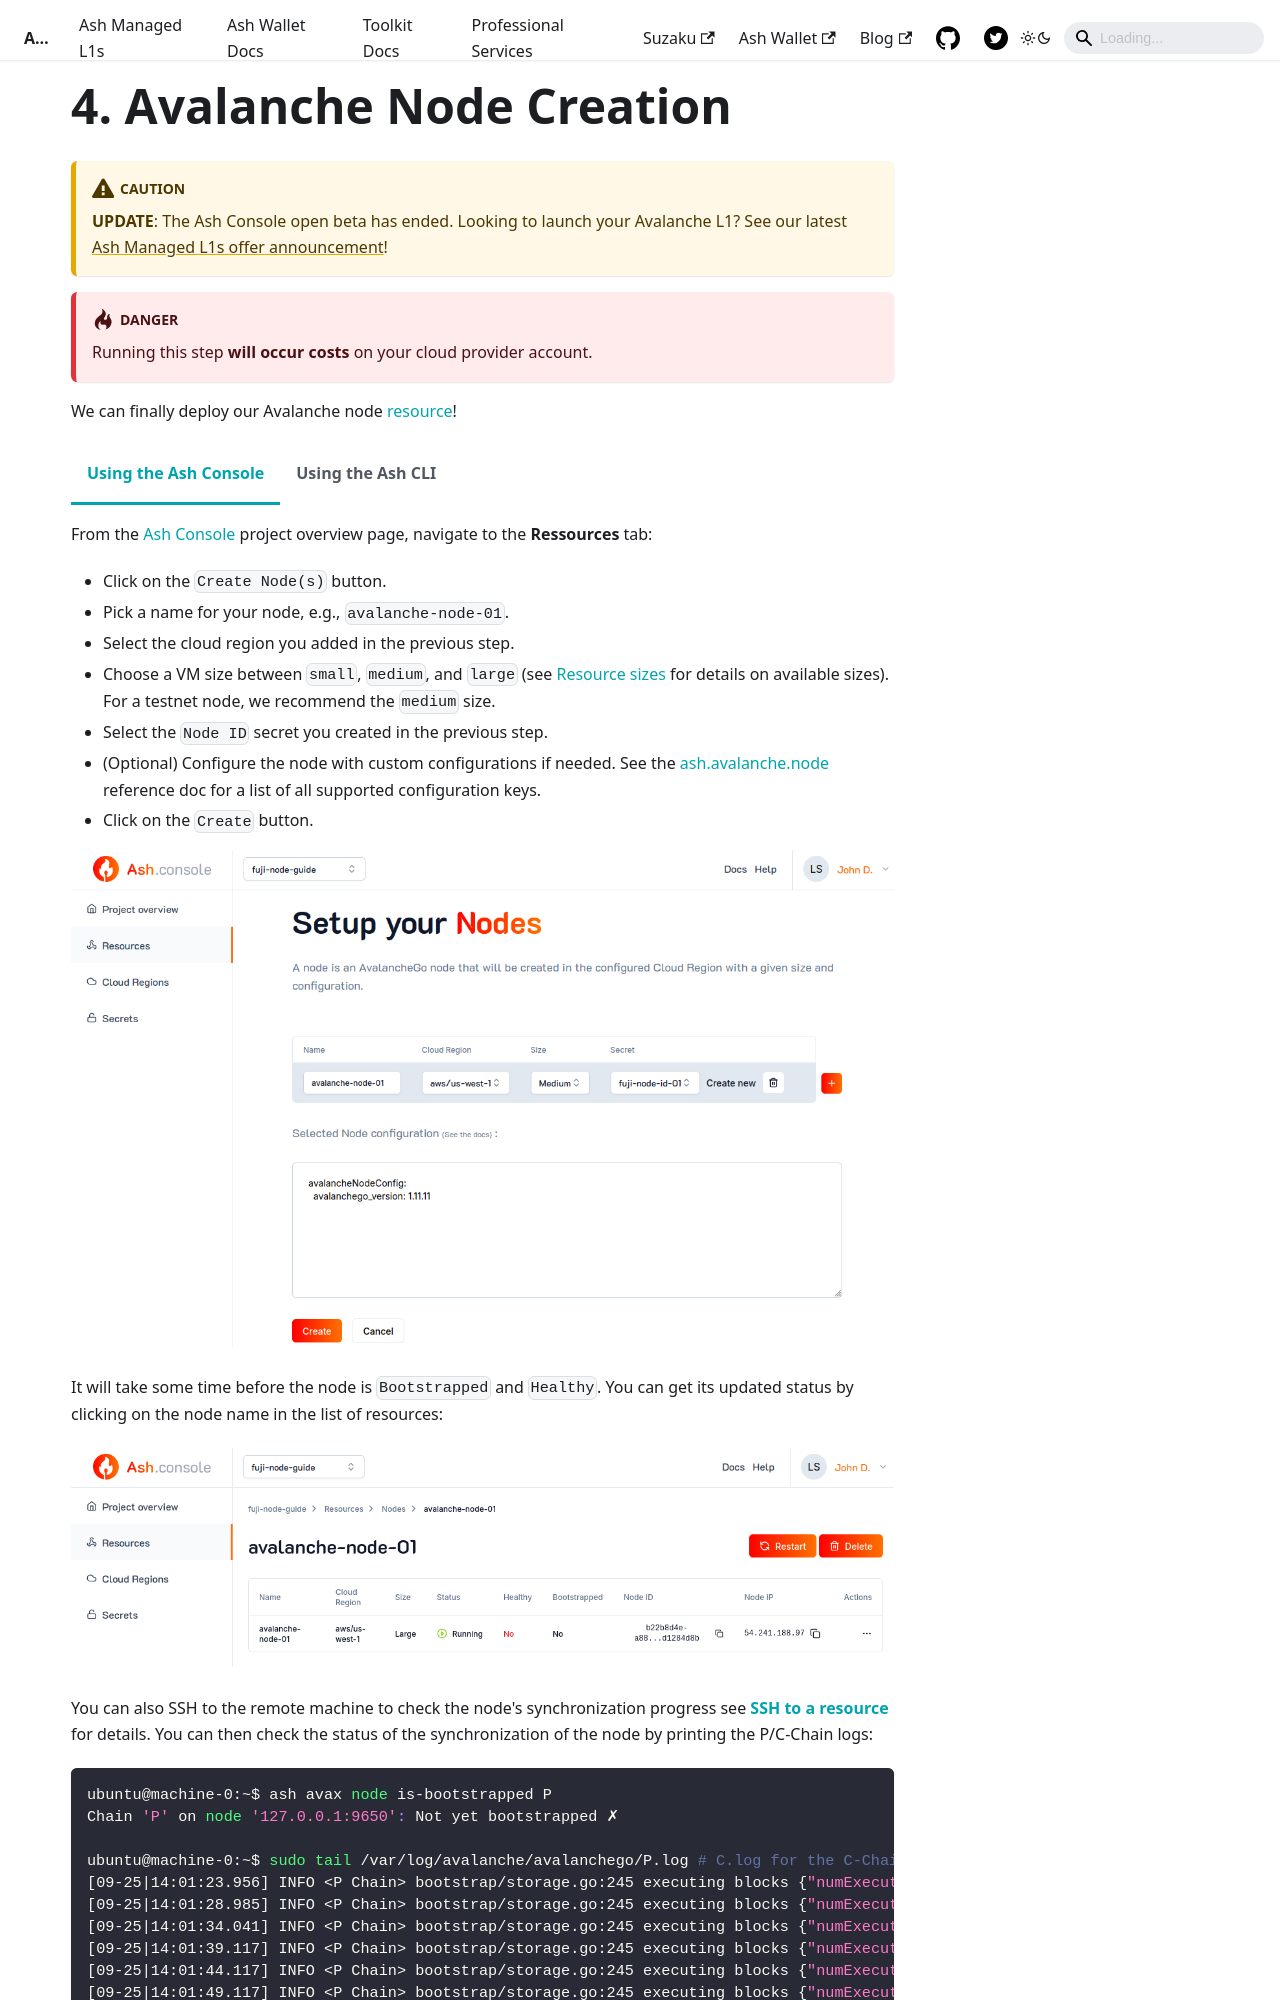

repository: AshAvalanche/ash-docs · page: docs/console/guides/fuji-node/avalanche-node/index.html · generator: docusaurus

---
sidebar_position: 6
---

import Tabs from '@theme/Tabs';
import TabItem from '@theme/TabItem';

# 4. Avalanche Node Creation

:::caution
**UPDATE**: The Ash Console open beta has ended. Looking to launch your Avalanche L1? See our latest [Ash Managed L1s offer announcement](https://ashavax.hashnode.dev/announcing-ash-managed-l1s-and-avalanche-builder-credits)!
:::

:::warning
Running this step **will occur costs** on your cloud provider account.
:::

We can finally deploy our Avalanche node [resource](/docs/console/glossary#resource)!

<Tabs>

<TabItem value="console" label="Using the Ash Console" default>

From the [Ash Console](https://console.ash.center) project overview page, navigate to the **Ressources** tab:
- Click on the `Create Node(s)` button.
- Pick a name for your node, e.g., `avalanche-node-01`.
- Select the cloud region you added in the previous step.
- Choose a VM size between `small`, `medium`, and `large` (see [Resource sizes](/docs/console/reference/resource-management#resource-sizes) for details on available sizes).  
  For a testnet node, we recommend the `medium` size.
- Select the `Node ID` secret you created in the previous step.
- (Optional) Configure the node with custom configurations if needed. See the [ash.avalanche.node](/docs/toolkit/ansible-avalanche-collection/reference/roles/avalanche-node) reference doc for a list of all supported configuration keys.
- Click on the `Create` button.

![Ash Console node create](/img/ash-console-fuji-node-create.png)

It will take some time before the node is `Bootstrapped` and `Healthy`. You can get its updated status by clicking on the node name in the list of resources:

![Ash Console node list](/img/ash-console-node-list.png)

You can also SSH to the remote machine to check the node's synchronization progress see [**SSH to a resource**](/docs/console/reference/resource-management#ssh-to-a-resource) for details. You can then check the status of the synchronization of the node by printing the P/C-Chain logs:

```bash
ubuntu@machine-0:~$ ash avax node is-bootstrapped P
Chain 'P' on node '127.0.0.1:9650': Not yet bootstrapped ✗

ubuntu@machine-0:~$ sudo tail /var/log/avalanche/avalanchego/P.log # C.log for the C-Chain
[09-25|14:01:23.956] INFO <P Chain> bootstrap/storage.go:245 executing blocks {"numExecuted": 44389, "numToExecute": 162562, "eta": "4m2s"}
[09-25|14:01:28.985] INFO <P Chain> bootstrap/storage.go:245 executing blocks {"numExecuted": 44419, "numToExecute": 162562, "eta": "4m16s"}
[09-25|14:01:34.041] INFO <P Chain> bootstrap/storage.go:245 executing blocks {"numExecuted": 44455, "numToExecute": 162562, "eta": "4m29s"}
[09-25|14:01:39.117] INFO <P Chain> bootstrap/storage.go:245 executing blocks {"numExecuted": 44490, "numToExecute": 162562, "eta": "4m42s"}
[09-25|14:01:44.117] INFO <P Chain> bootstrap/storage.go:245 executing blocks {"numExecuted": 45770, "numToExecute": 162562, "eta": "4m44s"}
[09-25|14:01:49.117] INFO <P Chain> bootstrap/storage.go:245 executing blocks {"numExecuted": 55056, "numToExecute": 162562, "eta": "3m47s"}
[09-25|14:01:54.117] INFO <P Chain> bootstrap/storage.go:245 executing blocks {"numExecuted": 63149, "numToExecute": 162562, "eta": "3m11s"}
[09-25|14:01:59.117] INFO <P Chain> bootstrap/storage.go:245 executing blocks {"numExecuted": 71478, "numToExecute": 162562, "eta": "2m41s"}
[09-25|14:02:04.117] INFO <P Chain> bootstrap/storage.go:245 executing blocks {"numExecuted": 79412, "numToExecute": 162562, "eta": "2m17s"}
[09-25|14:02:09.152] INFO <P Chain> bootstrap/storage.go:245 executing blocks {"numExecuted": 84092, "numToExecute": 162562, "eta": "2m7s"}
```

Once the node is `Running`, can already query the node `info` endpoint with the `avalanche node info` command:

   ```bash title="Command"
   ash avalanche node info -n 54.241.188.97
   ```

:::note
Your node IP address will be different.
:::

   ```bash title="Output"
  Node '54.241.188.97:9650':
    ID:            NodeID-2rVh5jWQ5xtxRDWNuP91XvciQNPBWWy8n
    Signer (BLS):
      Public key:  0xacea07e9cf535b308fcc3794021d85178a403f2d061d24f3ed87a2f702a49df098ee5e926c15798853711c1eed58d7f6
      PoP:         0x95e7bded3b1c4e790eca8e448e16355add615612c1474fbecf73e3ad4a53541644d870ba50f602aed939f49634621b8e14b427a085de5a220fa9c8001ed9b0a5bb147287f365d0a7cbd704cda6836bcabc0f855623449982fb4af2587fd38ab1
    Network:       fuji
    Public IP:     54.241.188.97
    Staking port:  9651
    Versions:
      AvalancheGo:  avalanchego/1.11.11
      Database:     v1.4.5
      RPC Protocol: 37
      Git commit:   d3c09eb19d6e8c85a4757f17cd5da7e713c2baba
      VMs:
        AvalancheVM: v1.11.11
        Coreth:      v0.13.7
        PlatformVM:  v1.11.11
        Subnet VMs:  []
    Uptime:
      Rewarding stake:  0%
      Weighted average: 0%
   ```

</TabItem>

<TabItem value="cli" label="Using the Ash CLI" default>


:::tip
The Ash Console subcommands support both JSON and YAML.
:::

1. Gather the node ID secret ID and cloud region ID from the previous steps.
2. Create the `avalancheNode` resource with the `console resource create` command:

   ```bash title="Command"
   ash console resource create '{
     name: avalanche-node-01,
     resourceType: avalancheNode,
     cloudRegionId: azure/francecentral,
     nodeIdSecretId: fuji-node-id-01,
     size: medium,
     nodeConfig: {
       avalancheNodeConfig: {
         avalanchego_version: 1.10.17
       }
     }
   }'
   ```
